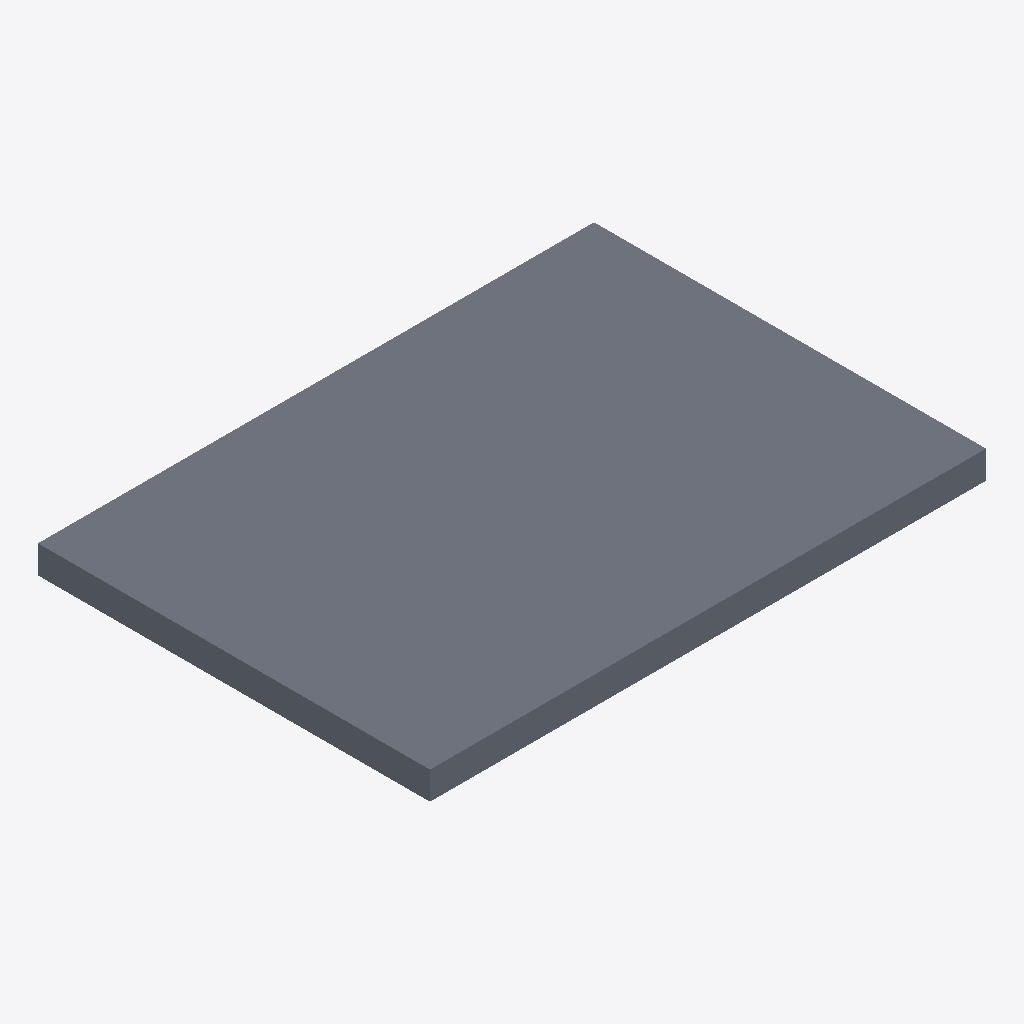
Isometric view of an IFC building model (IFC-SPF (STEP), schema IFC2X3, length unit metre), seen from the south-west, elements coloured by IFC class: 1 slab (grey).
Extent 4.0 m × 2.8 m × 0.2 m (x, y, z). Storeys (1): 1st floor at 0.00 m. Elements (1): 1 IfcSlab.

HEADER;
FILE_DESCRIPTION(('ViewDefinition [CoordinationView]'),'2;1');
FILE_NAME('/home/ricordeau/Documents/Projets Android Studio/reno3d/android/assets/data/ifc/','2015-07-06T14:51:15+0200',('Thomas Ricordeau','Julien Christophe'),('LIMSI-CNRS'),'IFC Tools Project - IFC2x3 Java Toolbox','','');
FILE_SCHEMA(('IFC2X3'));
ENDSEC;
DATA;
#1=IFCPROJECT('3DwydvAZb53ev5e7u0d3sD',#2,'Projet 3D-RENO','Modelisation interieur + calcul DPE',$,$,$,(#13),#9);
#16=IFCSITE('2kG$YTjIfEgha5zulKwDAS',#2,'Site de la simple maison','Description du site',$,#17,$,$,.ELEMENT.,$,$,$,$,$);
#22=IFCBUILDING('1efJ7m6rvBHwjaol5cqXR8',#2,'Simple maison','Description de la maison',$,#23,$,$,.ELEMENT.,$,$,$);
#28=IFCBUILDINGSTOREY('0tNXf65bzBxvxTtj16U9Ym',#2,'1st floor','1st floor / elevation = 0.0m',$,#29,$,$,.ELEMENT.,0.0);
#45=IFCSLAB('2f$uoFmvv7_Qhez$vRVT2$',#2,'Slab','Slab = floor / etage = 1st floor',$,#46,#51,$,.FLOOR.);
ENDSEC;
